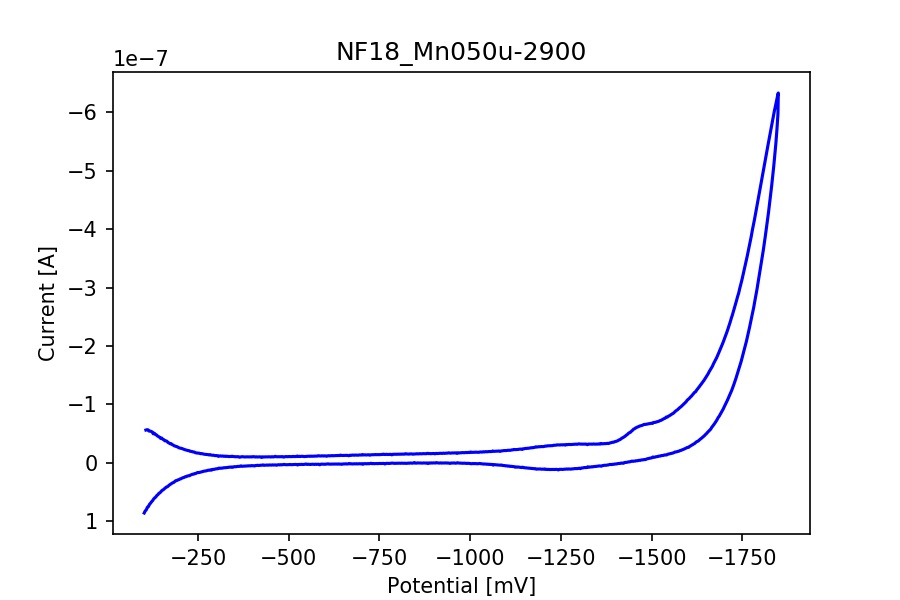

The file beside this chart, header and first rows:
potential, current
-106.5, -5.6200034165386457e-08
-109.4, -5.677382828082581e-08
-112.3, -5.6616471999860445e-08
-115.2, -5.4457988873083055e-08
-118.1, -5.433957429801316e-08
-121.0, -5.389929460278685e-08
-123.9, -5.292654668409189e-08
-126.8, -4.982392587152233e-08
-129.6, -5.0907935807061486e-08
-132.6, -4.851262353014432e-08
-135.4, -4.800002352396927e-08
-138.3, -4.6103006136775745e-08
-141.2, -4.509211124087706e-08
-144.1, -4.396757014205894e-08
-147.0, -4.2019690118593787e-08
-149.9, -4.24941431475651e-08
-152.8, -4.0524010720731106e-08
-155.7, -3.977378683572453e-08
-158.6, -3.777265998991251e-08
-161.5, -3.766457688783529e-08
-164.4, -3.7062172539493144e-08
-167.3, -3.497283080889751e-08
-170.2, -3.402471947964662e-08
-173.1, -3.2759511402389774e-08
-176.0, -3.290097310952025e-08
-178.9, -3.128052130705372e-08
-181.8, -3.0465924398015864e-08
-184.7, -2.9203895235525992e-08
-187.6, -2.8591954142882918e-08
-190.4, -2.797365522070589e-08
-193.4, -2.743085552424457e-08
-196.2, -2.6272935820373196e-08
-199.1, -2.5502843718073015e-08
-202.1, -2.517462076838264e-08
-204.9, -2.476692494951784e-08
-207.8, -2.4001601219368127e-08
-210.8, -2.3327671288769e-08
-213.6, -2.2653741358169876e-08
-216.5, -2.2094252359181923e-08
-219.4, -2.166589359433177e-08
-222.3, -2.1069847075523582e-08
-225.2, -2.1015805524484973e-08
-228.1, -1.9900801169967792e-08
-231.0, -1.9593241166262767e-08
-233.9, -1.9332570155370652e-08
-236.8, -1.8675329527298156e-08
-239.7, -1.8587114642514542e-08
-242.6, -1.7505488893050616e-08
-245.5, -1.7037393693613253e-08
-248.4, -1.6921363304618594e-08
-251.2, -1.669645508485497e-08
-254.2, -1.6439757717421576e-08
-257.1, -1.5740396468686638e-08
-259.9, -1.5939873370314442e-08
-262.9, -1.5390715844319167e-08
-265.8, -1.5020372273966346e-08
-268.6, -1.4683407308666782e-08
-271.5, -1.455942963275468e-08
-274.4, -1.4299553350554308e-08
-277.3, -1.4190675519785347e-08
... 1,147 more rows
